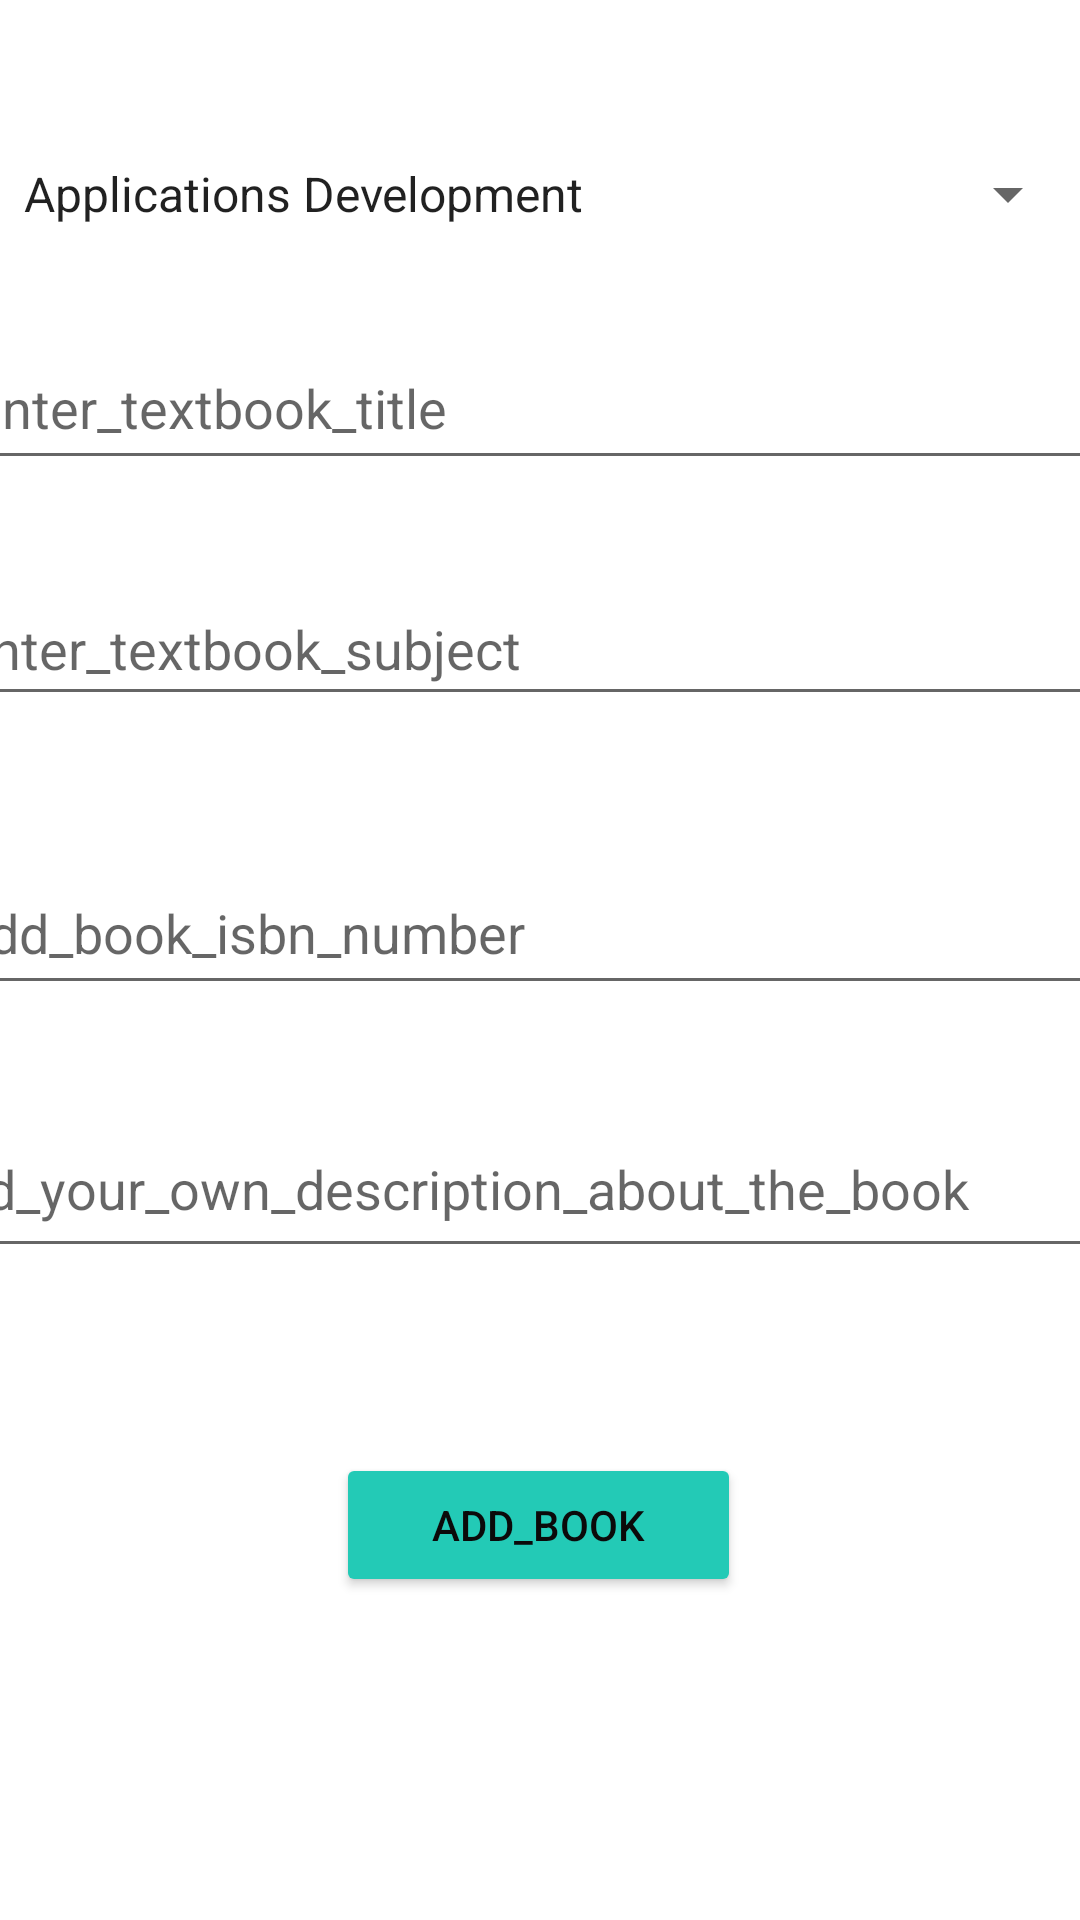

Produce the Android XML layout that renders to this screen, including the resource entries it uses.
<!-- AndroidManifest.xml: application theme Theme.Bookalot2 -->
<!-- res/layout/activity_add_books.xml -->
<?xml version="1.0" encoding="utf-8"?>
<androidx.constraintlayout.widget.ConstraintLayout xmlns:android="http://schemas.android.com/apk/res/android"
    xmlns:app="http://schemas.android.com/apk/res-auto"
    xmlns:tools="http://schemas.android.com/tools"
    android:layout_width="match_parent"
    android:layout_height="match_parent"
    tools:context=".AddBooks">

    <EditText
        android:id="@+id/addTxtBook"
        android:layout_width="388dp"
        android:layout_height="51dp"
        android:ems="10"
        android:hint="enter_textbook_title"
        android:importantForAutofill="no"
        android:inputType="text"
        app:layout_constraintBottom_toBottomOf="parent"
        app:layout_constraintEnd_toEndOf="parent"
        app:layout_constraintHorizontal_bias="0.481"
        app:layout_constraintStart_toStartOf="parent"
        app:layout_constraintTop_toTopOf="parent"
        app:layout_constraintVertical_bias="0.185"
        tools:ignore="TextContrastCheck" />

    <EditText
        android:id="@+id/addTxtBookName"
        android:layout_width="395dp"
        android:layout_height="48dp"
        android:ems="10"
        android:hint="enter_textbook_subject"
        android:importantForAutofill="no"
        android:inputType="text"
        app:layout_constraintBottom_toBottomOf="parent"
        app:layout_constraintEnd_toEndOf="parent"
        app:layout_constraintHorizontal_bias="0.49"
        app:layout_constraintStart_toStartOf="parent"
        app:layout_constraintTop_toTopOf="parent"
        app:layout_constraintVertical_bias="0.322"
        tools:ignore="TextContrastCheck" />

    <Spinner
        android:id="@+id/addStream"
        android:layout_width="match_parent"
        android:layout_height="wrap_content"
        android:layout_marginTop="20dp"
        android:entries="@array/streams"
        android:minHeight="48dp"
        app:layout_constraintBottom_toBottomOf="parent"
        app:layout_constraintEnd_toEndOf="parent"
        app:layout_constraintHorizontal_bias="1.0"
        app:layout_constraintStart_toStartOf="parent"
        app:layout_constraintTop_toTopOf="parent"
        app:layout_constraintVertical_bias="0.036" />

    <Button
        android:id="@+id/button"
        android:layout_width="135dp"
        android:layout_height="48dp"
        android:backgroundTint="#23CAB6"
        android:text="add_book"
        android:textColor="#0B0A0A"
        app:layout_constraintBottom_toBottomOf="parent"
        app:layout_constraintEnd_toEndOf="parent"
        app:layout_constraintHorizontal_bias="0.498"
        app:layout_constraintStart_toStartOf="parent"
        app:layout_constraintTop_toTopOf="parent"
        app:layout_constraintVertical_bias="0.818" />

    <EditText
        android:id="@+id/bookDetails"
        android:layout_width="403dp"
        android:layout_height="56dp"
        android:ems="10"
        android:hint="add_your_own_description_about_the_book"
        android:importantForAutofill="no"
        android:inputType="textMultiLine|text"
        app:layout_constraintBottom_toBottomOf="parent"
        app:layout_constraintEnd_toEndOf="parent"
        app:layout_constraintHorizontal_bias="0.673"
        app:layout_constraintStart_toStartOf="parent"
        app:layout_constraintTop_toTopOf="parent"
        app:layout_constraintVertical_bias="0.628"
        tools:ignore="TextContrastCheck" />

    <EditText
        android:id="@+id/isbnNumber"
        android:layout_width="396dp"
        android:layout_height="51dp"
        android:ems="10"
        android:hint="add_book_isbn_number"
        android:importantForAutofill="no"
        android:inputType="number"
        app:layout_constraintBottom_toBottomOf="parent"
        app:layout_constraintEnd_toEndOf="parent"
        app:layout_constraintHorizontal_bias="0.493"
        app:layout_constraintStart_toStartOf="parent"
        app:layout_constraintTop_toTopOf="parent"
        app:layout_constraintVertical_bias="0.482"
        tools:ignore="TextContrastCheck,TextContrastCheck" />


</androidx.constraintlayout.widget.ConstraintLayout>
<!-- resources referenced by this layout -->
<resources>
  <array name="streams">
  
          <item>Applications Development</item>
          <item>Communications Networking</item>
          <item>Multimedia Fundamentals</item>
          <item>Electives</item>
      </array>
  <style name="Theme.Bookalot2" parent="Theme.MaterialComponents.DayNight.NoActionBar">
          
          <item name="colorPrimary">@color/purple_500</item>
          <item name="colorPrimaryVariant">@color/purple_700</item>
          <item name="colorOnPrimary">@color/white</item>
          
          <item name="colorSecondary">@color/teal_200</item>
          <item name="colorSecondaryVariant">@color/teal_700</item>
          <item name="colorOnSecondary">@color/black</item>
          
          <item name="android:statusBarColor" tools:targetApi="l">?attr/colorPrimaryVariant</item>
          
      </style>
  <color name="purple_500">#8DEFF7</color>
  <color name="purple_700">#8DEFF7</color>
  <color name="white">#FFFFFFFF</color>
  <color name="teal_200">#FF03DAC5</color>
  <color name="teal_700">#FF018786</color>
  <color name="black">#FF000000</color>
</resources>
